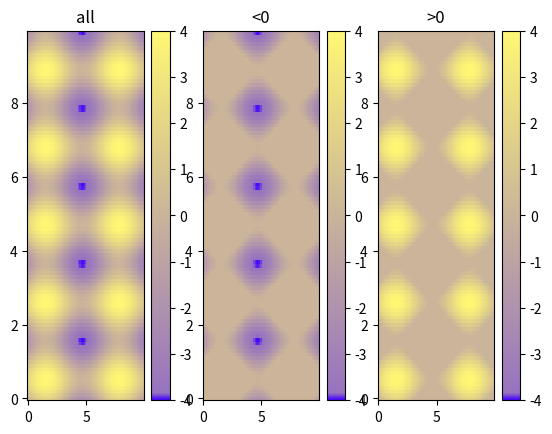

Python code for this plot:
# -*- coding: utf-8 -*-
"""
Created on Wed Apr 08 16:34:43 2015

[redacted]
"""

import matplotlib as m
import matplotlib.pyplot as plt
import numpy as np

cdict = {
  'red'  :  ( (0.0, 0.25, .25), (0.02, .59, .59), (1., 1., 1.)),
  'green':  ( (0.0, 0.0, 0.0), (0.02, .45, .45), (1., .97, .97)),
  'blue' :  ( (0.0, 1.0, 1.0), (0.02, .75, .75), (1., 0.45, 0.45))
}

cm = m.colors.LinearSegmentedColormap('my_colormap', cdict, 1024)

x = np.arange(0, 10, .1)
y = np.arange(0, 10, .1)
X, Y = np.meshgrid(x,y)

data = 2*( np.sin(X) + np.sin(3*Y) )

def do_plot(n, f, title):
    #plt.clf()
    plt.subplot(1, 3, n)
    plt.pcolor(X, Y, f(data), cmap=cm, vmin=-4, vmax=4)
    plt.title(title)
    plt.colorbar()

plt.figure()
do_plot(1, lambda x:x, "all")
do_plot(2, lambda x:np.clip(x, -4, 0), "<0")
do_plot(3, lambda x:np.clip(x, 0, 4), ">0")
plt.show()